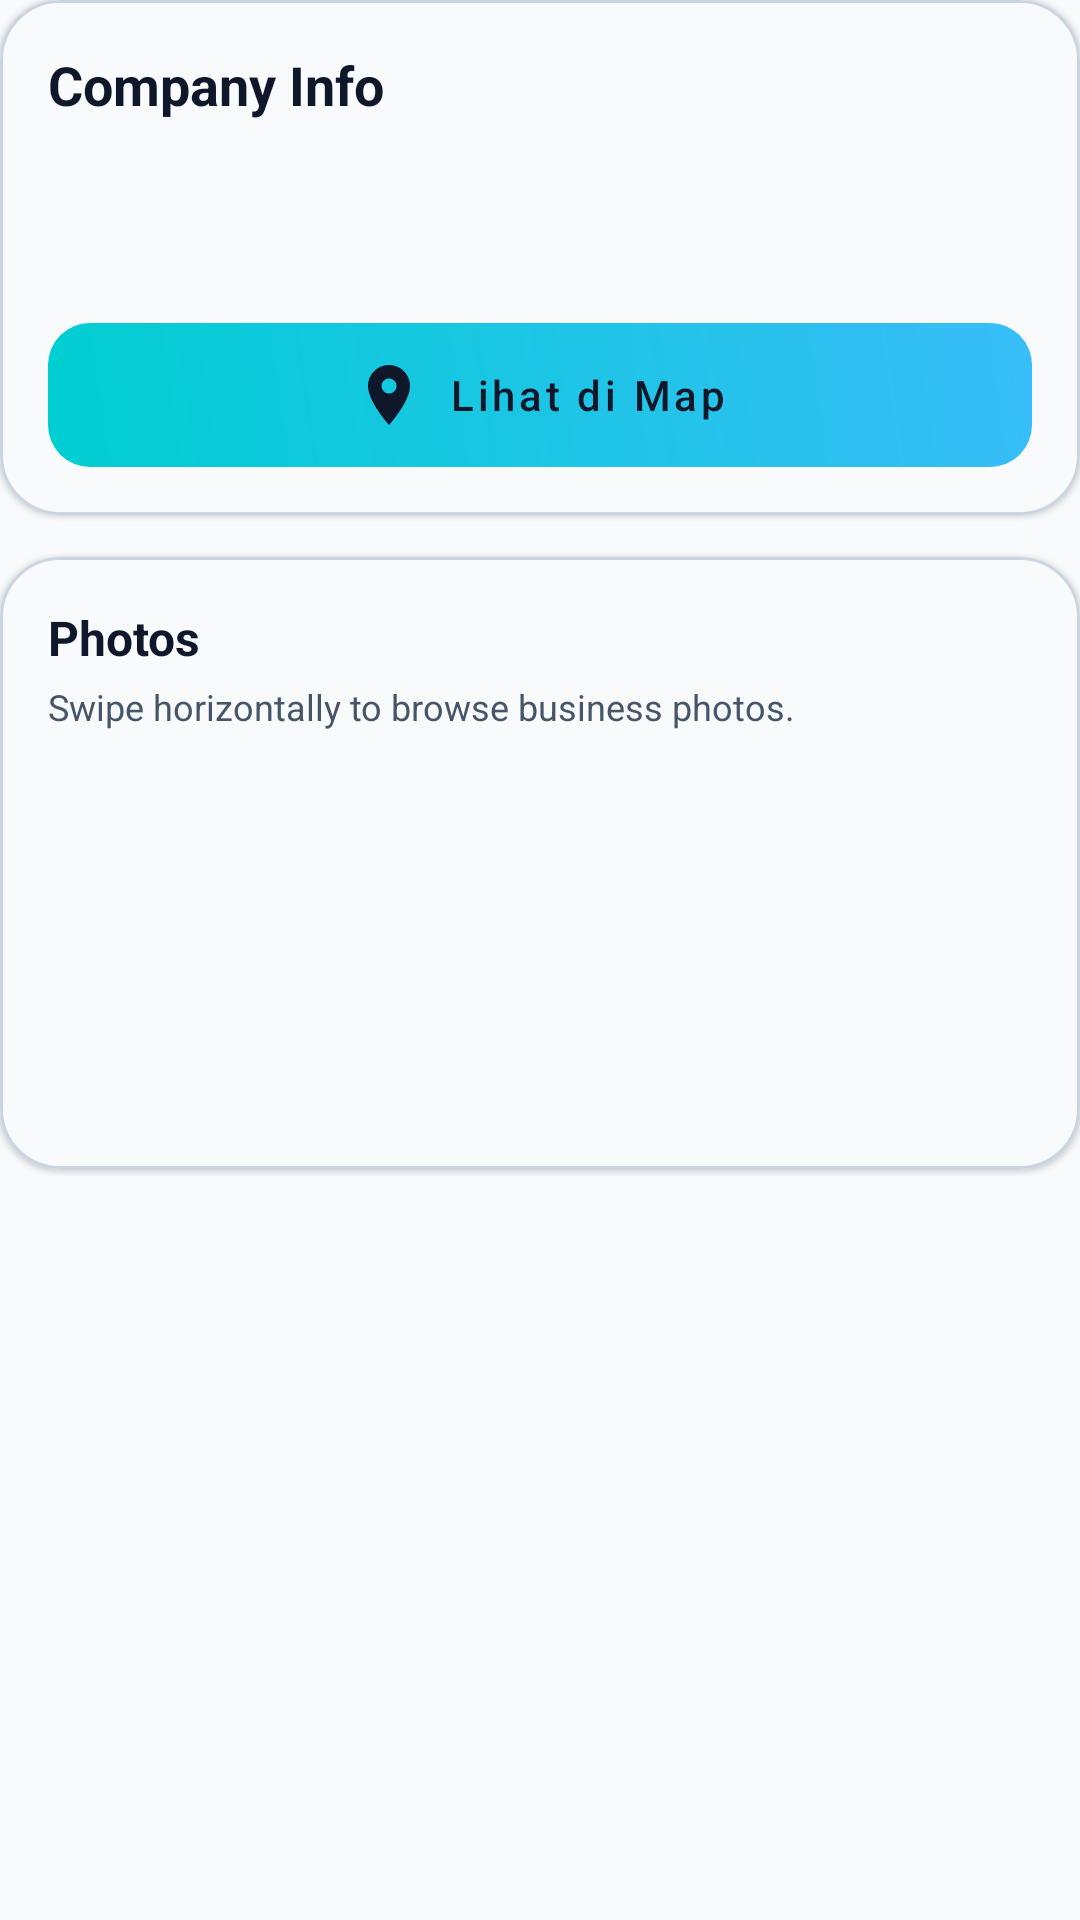

The Android layout XML behind this screen, and the referenced resources:
<!-- AndroidManifest.xml: application theme Theme.LokerLokal -->
<!-- res/layout/fragment_job_company_tab.xml -->
<?xml version="1.0" encoding="utf-8"?>
<androidx.core.widget.NestedScrollView xmlns:android="http://schemas.android.com/apk/res/android"
    xmlns:app="http://schemas.android.com/apk/res-auto"
    android:layout_width="match_parent"
    android:layout_height="match_parent"
    android:background="@color/background"
    android:fillViewport="true">

    <LinearLayout
        android:layout_width="match_parent"
        android:layout_height="wrap_content"
        android:orientation="vertical"
        android:paddingBottom="24dp">

        <com.google.android.material.card.MaterialCardView
            android:layout_width="match_parent"
            android:layout_height="wrap_content"
            app:cardBackgroundColor="@color/background"
            app:cardCornerRadius="20dp"
            app:strokeColor="@color/divider"
            app:strokeWidth="1dp">

            <LinearLayout
                android:layout_width="match_parent"
                android:layout_height="wrap_content"
                android:orientation="vertical"
                android:padding="16dp">

                <TextView
                    android:id="@+id/company_title"
                    android:layout_width="match_parent"
                    android:layout_height="wrap_content"
                    android:text="@string/job_company_section_title"
                    android:textColor="@color/text_primary"
                    android:textSize="18sp"
                    android:textStyle="bold" />

                <TextView
                    android:id="@+id/company_name"
                    android:layout_width="match_parent"
                    android:layout_height="wrap_content"
                    android:layout_marginTop="10dp"
                    android:textColor="@color/text_primary"
                    android:textSize="16sp"
                    android:textStyle="bold" />

                <TextView
                    android:id="@+id/company_address"
                    android:layout_width="match_parent"
                    android:layout_height="wrap_content"
                    android:layout_marginTop="4dp"
                    android:textColor="@color/text_secondary"
                    android:textSize="13sp" />

                <include layout="@layout/component_view_on_map_button" />
            </LinearLayout>
        </com.google.android.material.card.MaterialCardView>

        <com.google.android.material.card.MaterialCardView
            android:layout_width="match_parent"
            android:layout_height="wrap_content"
            android:layout_marginTop="14dp"
            app:cardBackgroundColor="@color/background"
            app:cardCornerRadius="20dp"
            app:strokeColor="@color/divider"
            app:strokeWidth="1dp">

            <LinearLayout
                android:layout_width="match_parent"
                android:layout_height="wrap_content"
                android:orientation="vertical"
                android:padding="16dp">

                <TextView
                    android:layout_width="match_parent"
                    android:layout_height="wrap_content"
                    android:text="@string/job_company_photos_title"
                    android:textColor="@color/text_primary"
                    android:textSize="16sp"
                    android:textStyle="bold" />

                <TextView
                    android:layout_width="match_parent"
                    android:layout_height="wrap_content"
                    android:layout_marginTop="4dp"
                    android:text="@string/job_company_gallery_hint"
                    android:textColor="@color/text_secondary"
                    android:textSize="12sp" />

                <ProgressBar
                    android:id="@+id/company_loading"
                    style="?android:attr/progressBarStyleSmall"
                    android:layout_width="wrap_content"
                    android:layout_height="wrap_content"
                    android:layout_marginTop="10dp"
                    android:visibility="gone" />

                <androidx.recyclerview.widget.RecyclerView
                    android:id="@+id/company_photos_list"
                    android:layout_width="match_parent"
                    android:layout_height="120dp"
                    android:layout_marginTop="10dp"
                    android:clipToPadding="false"
                    android:paddingStart="8dp"
                    android:paddingEnd="8dp" />
            </LinearLayout>
        </com.google.android.material.card.MaterialCardView>

    </LinearLayout>
</androidx.core.widget.NestedScrollView>
<!-- res/layout/component_view_on_map_button.xml (included above) -->
<?xml version="1.0" encoding="utf-8"?>
<com.google.android.material.button.MaterialButton xmlns:android="http://schemas.android.com/apk/res/android"
    xmlns:app="http://schemas.android.com/apk/res-auto"
    android:id="@+id/button_view_on_map"
    android:layout_width="match_parent"
    android:layout_height="wrap_content"
    android:layout_marginTop="14dp"
    android:background="@drawable/bg_primary_gradient_button"
    android:backgroundTint="@null"
    android:elevation="0dp"
    android:insetTop="0dp"
    android:insetBottom="0dp"
    android:stateListAnimator="@null"
    android:text="@string/local_job_view_on_map"
    android:textAllCaps="false"
    android:textColor="@color/text_primary"
    app:backgroundTint="@null"
    app:cornerRadius="14dp"
    app:elevation="0dp"
    app:icon="@drawable/ic_location_on_24"
    app:iconGravity="textStart"
    app:iconTint="@color/text_primary"
    app:rippleColor="@color/primary_light"
    app:strokeColor="@color/divider"
    app:strokeWidth="1dp" />
<!-- resources referenced by this layout -->
<resources>
  <color name="background">#F8FAFC</color>
  <color name="divider">#CBD5E1</color>
  <color name="primary_light">#E6FAFA</color>
  <color name="text_primary">#0F172A</color>
  <color name="text_secondary">#475569</color>
  <!-- drawable bg_primary_gradient_button (drawable) -->
  <?xml version="1.0" encoding="utf-8"?>
  <shape xmlns:android="http://schemas.android.com/apk/res/android"
      android:shape="rectangle">
      <corners android:radius="14dp" />
      <gradient
          android:angle="45"
          android:startColor="@color/gradient_primary_start"
          android:endColor="@color/gradient_primary_end"
          android:type="linear" />
  </shape>
  <!-- drawable ic_location_on_24 (drawable) -->
  <vector xmlns:android="http://schemas.android.com/apk/res/android"
      android:width="24dp"
      android:height="24dp"
      android:viewportWidth="24"
      android:viewportHeight="24">
      <path
          android:fillColor="#FF000000"
          android:pathData="M12,2C8.13,2 5,5.13 5,9C5,14.25 12,22 12,22C12,22 19,14.25 19,9C19,5.13 15.87,2 12,2M12,11.5C10.62,11.5 9.5,10.38 9.5,9C9.5,7.62 10.62,6.5 12,6.5C13.38,6.5 14.5,7.62 14.5,9C14.5,10.38 13.38,11.5 12,11.5Z" />
  </vector>
  <string name="job_company_gallery_hint">Swipe horizontally to browse business photos.</string>
  <string name="job_company_photos_title">Photos</string>
  <string name="job_company_section_title">Company Info</string>
  <string name="local_job_view_on_map">Lihat di Map</string>
  <style name="Theme.LokerLokal" parent="Theme.MaterialComponents.DayNight.NoActionBar">
          
          <item name="colorPrimary">@color/primary_main</item>
          <item name="colorPrimaryVariant">@color/primary_dark</item>
          <item name="colorOnPrimary">@color/white</item>
          
          <item name="colorSecondary">@color/warm_accent</item>
          <item name="colorSecondaryVariant">@color/soft_accent</item>
          <item name="colorOnSecondary">@color/text_primary</item>
          
          <item name="android:colorBackground">@color/background</item>
          <item name="colorSurface">@color/white</item>
          <item name="colorOnSurface">@color/text_primary</item>
          <item name="colorSurfaceVariant">@color/divider</item>
          
          <item name="android:statusBarColor">@android:color/transparent</item>
          
      </style>
  <color name="gradient_primary_start">#00CED1</color>
  <color name="gradient_primary_end">#38BDF8</color>
  <color name="primary_main">#00CED1</color>
  <color name="primary_dark">#00A3A6</color>
  <color name="white">#FFFFFFFF</color>
  <color name="warm_accent">#FF9F1C</color>
  <color name="soft_accent">#FFE8CC</color>
</resources>
